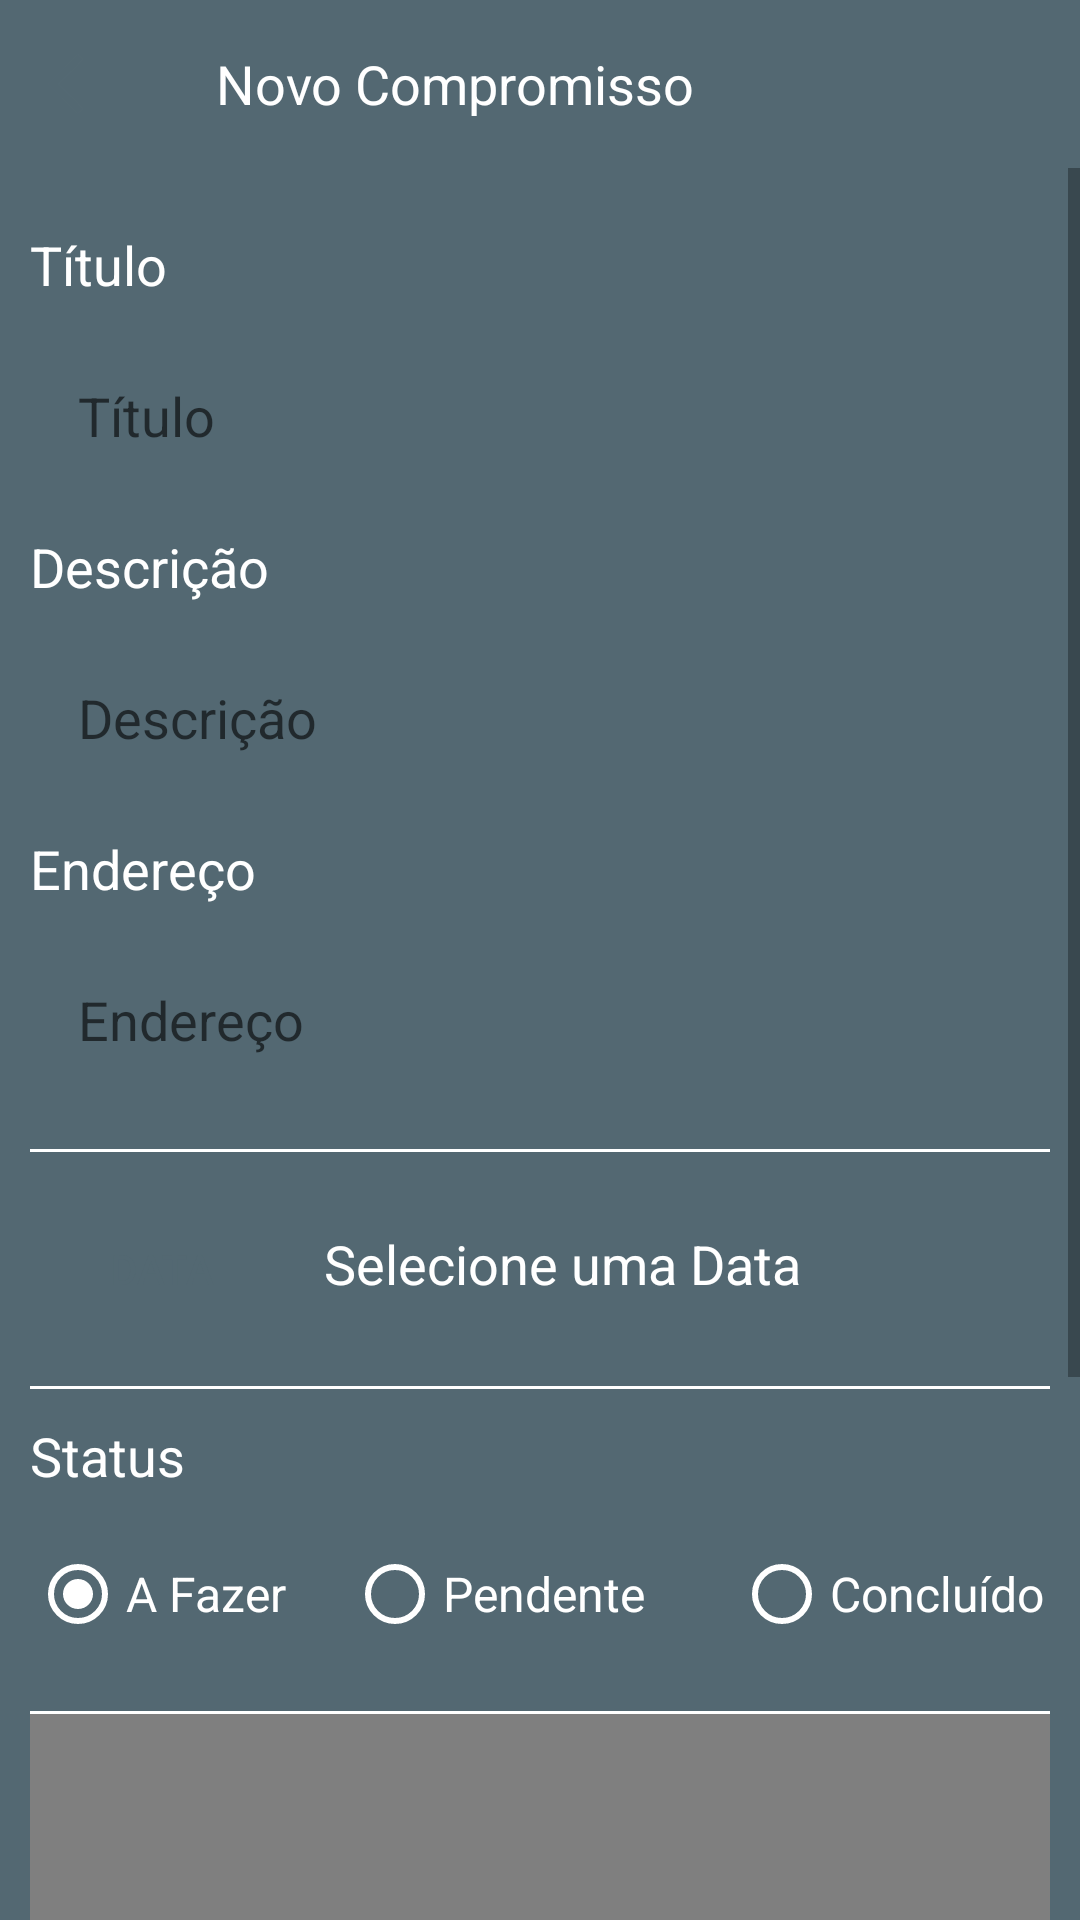

Produce the Android XML layout that renders to this screen, including the resource entries it uses.
<!-- AndroidManifest.xml: application theme Theme.MobileProject -->
<!-- res/layout/fragment_form.xml -->
<?xml version="1.0" encoding="utf-8"?>
<LinearLayout xmlns:android="http://schemas.android.com/apk/res/android"
    xmlns:app="http://schemas.android.com/apk/res-auto"
    xmlns:tools="http://schemas.android.com/tools"
    android:layout_width="match_parent"
    android:layout_height="match_parent"
    android:orientation="vertical"
    tools:context=".ui.FormFragment">

    <com.google.android.material.appbar.AppBarLayout
        android:layout_width="match_parent"
        android:layout_height="wrap_content"
        android:elevation="0dp">

        <androidx.appcompat.widget.Toolbar
            android:id="@+id/tb_voltar"
            android:layout_width="match_parent"
            android:layout_height="wrap_content"
            android:background="@color/blue_grey"
            android:elevation="0dp"
            app:navigationIcon="@drawable/ic_back">

            <TextView
                android:id="@+id/form_toolbar"
                android:layout_width="match_parent"
                android:layout_height="wrap_content"
                android:text="@string/FORM_APPBAR_TITLE"
                android:textColor="@color/white"
                android:textSize="18sp" />

        </androidx.appcompat.widget.Toolbar>

    </com.google.android.material.appbar.AppBarLayout>

    <ScrollView
        android:layout_width="match_parent"
        android:layout_height="match_parent"
        android:fillViewport="true">

        <LinearLayout
            android:layout_width="match_parent"
            android:layout_height="wrap_content"
            android:layout_margin="10dp"
            android:orientation="vertical">


            <TextView
                android:layout_width="match_parent"
                android:layout_height="wrap_content"
                android:layout_marginTop="10dp"
                android:text="@string/tv_titulo"
                android:textColor="@color/white"
                android:textSize="18sp" />

            <EditText
                android:id="@+id/et_titulo"
                android:layout_width="match_parent"
                android:layout_height="wrap_content"
                android:layout_marginTop="10dp"
                android:autofillHints="E-mail"
                android:background="@drawable/bg_edit_text"
                android:hint="@string/tv_titulo"
                android:inputType="text"
                android:padding="16dp" />

            <TextView
                android:layout_width="match_parent"
                android:layout_height="wrap_content"
                android:layout_marginTop="10dp"
                android:text="@string/tv_descricao"
                android:textColor="@color/white"
                android:textSize="18sp" />

            <EditText
                android:id="@+id/et_descricao"
                android:layout_width="match_parent"
                android:layout_height="wrap_content"
                android:layout_marginTop="10dp"
                android:autofillHints="E-mail"
                android:background="@drawable/bg_edit_text"
                android:hint="@string/tv_descricao"
                android:inputType="text"
                android:padding="16dp" />

            <TextView
                android:layout_width="match_parent"
                android:layout_height="wrap_content"
                android:layout_marginTop="10dp"
                android:text="@string/tv_endereco"
                android:textColor="@color/white"
                android:textSize="18sp" />

            <EditText
                android:id="@+id/et_endereco"
                android:layout_width="match_parent"
                android:layout_height="wrap_content"
                android:layout_marginTop="10dp"
                android:autofillHints="E-mail"
                android:background="@drawable/bg_edit_text"
                android:hint="@string/tv_endereco"
                android:inputType="text"
                android:padding="16dp" />

            <View
                android:layout_width="match_parent"
                android:layout_height="1dp"
                android:layout_marginTop="15dp"
                android:background="@color/white" />

            <LinearLayout
                android:layout_width="match_parent"
                android:layout_height="wrap_content"
                android:layout_marginTop="15dp"
                android:orientation="horizontal">

                <Button
                    android:id="@+id/bt_data"
                    android:layout_width="wrap_content"
                    android:layout_height="wrap_content"
                    android:background="@drawable/bg_button"
                    android:text="@string/tv_data"
                    android:textColor="@color/blue_grey"
                    app:backgroundTint="@color/white"
                    app:icon="@drawable/ic_calendar"
                    app:iconGravity="textStart"
                    app:iconTint="@color/blue_grey" />

                <TextView
                    android:id="@+id/tv_data"
                    android:layout_width="match_parent"
                    android:layout_height="wrap_content"
                    android:layout_marginStart="10dp"
                    android:text="@string/tv_selecione_uma_data"
                    android:textColor="@color/white"
                    android:textSize="18sp" />

            </LinearLayout>

            <View
                android:layout_width="match_parent"
                android:layout_height="1dp"
                android:layout_marginTop="15dp"
                android:background="@color/white" />

            <TextView
                android:layout_width="match_parent"
                android:layout_height="wrap_content"
                android:layout_marginTop="10dp"
                android:text="@string/tv_status"
                android:textColor="@color/white"
                android:textSize="18sp" />

            <RadioGroup
                android:id="@+id/rg_task_group"
                android:layout_width="match_parent"
                android:layout_height="wrap_content"
                android:layout_marginTop="10dp"
                android:orientation="horizontal">

                <RadioButton
                    android:id="@+id/rb_fazer"
                    android:layout_width="match_parent"
                    android:layout_height="wrap_content"
                    android:layout_weight="1"
                    android:buttonTint="@color/white"
                    android:checked="true"
                    android:text="@string/tv_a_fazer"
                    android:textColor="@color/white"
                    android:textSize="16sp" />

                <RadioButton
                    android:id="@+id/rb_andamento"
                    android:layout_width="match_parent"
                    android:layout_height="wrap_content"
                    android:layout_weight="0.9"
                    android:buttonTint="@color/white"
                    android:text="@string/tv_pendente"
                    android:textColor="@color/white"
                    android:textSize="16sp" />

                <RadioButton
                    android:id="@+id/rb_concluido"
                    android:layout_width="match_parent"
                    android:layout_height="wrap_content"
                    android:layout_weight="1"
                    android:buttonTint="@color/white"
                    android:text="@string/tv_concluido"
                    android:textColor="@color/white"
                    android:textSize="16sp" />

            </RadioGroup>

            <View
                android:layout_width="match_parent"
                android:layout_height="1dp"
                android:layout_marginTop="15dp"
                android:background="@color/white" />


            <androidx.fragment.app.FragmentContainerView
                android:id="@+id/google_map"
                android:name="com.google.android.gms.maps.SupportMapFragment"
                android:layout_width="match_parent"
                android:layout_height="200dp" />

            <Button
                android:id="@+id/bt_salvar"
                android:layout_width="match_parent"
                android:layout_height="wrap_content"
                android:layout_marginTop="15dp"
                android:background="@drawable/bg_button"
                android:text="@string/bt_salvar"
                android:textColor="@color/blue_grey"
                app:backgroundTint="@color/white"
                app:icon="@drawable/ic_check"
                app:iconGravity="textStart"
                app:iconTint="@color/blue_grey" />

            <ProgressBar
                android:id="@+id/progress_bar"
                android:layout_width="wrap_content"
                android:layout_height="wrap_content"
                android:layout_gravity="center_horizontal"
                android:layout_marginTop="20dp"
                android:indeterminateTint="@color/white"
                android:visibility="invisible"
                tools:visibility="visible" />

        </LinearLayout>

    </ScrollView>

</LinearLayout>
<!-- resources referenced by this layout -->
<resources>
  <color name="blue_grey">#FF536872</color>
  <color name="white">#FFFFFFFF</color>
  <!-- drawable ic_back (drawable) -->
  <vector android:autoMirrored="true" android:height="24dp"
      android:tint="#536872" android:viewportHeight="24"
      android:viewportWidth="24" android:width="24dp" xmlns:android="http://schemas.android.com/apk/res/android">
      <path android:fillColor="@android:color/white" android:pathData="M11.67,3.87L9.9,2.1 0,12l9.9,9.9 1.77,-1.77L3.54,12z"/>
  </vector>
  <!-- drawable ic_calendar (drawable) -->
  <vector android:height="24dp" android:tint="#536872"
      android:viewportHeight="24" android:viewportWidth="24"
      android:width="24dp" xmlns:android="http://schemas.android.com/apk/res/android">
      <path android:fillColor="@android:color/white" android:pathData="M19,4h-1V2h-2v2H8V2H6v2H5C3.89,4 3.01,4.9 3.01,6L3,20c0,1.1 0.89,2 2,2h14c1.1,0 2,-0.9 2,-2V6C21,4.9 20.1,4 19,4zM19,20H5V10h14V20zM9,14H7v-2h2V14zM13,14h-2v-2h2V14zM17,14h-2v-2h2V14zM9,18H7v-2h2V18zM13,18h-2v-2h2V18zM17,18h-2v-2h2V18z"/>
  </vector>
  <string name="FORM_APPBAR_TITLE">Novo Compromisso</string>
  <string name="bt_salvar">Salvar</string>
  <string name="tv_a_fazer">A Fazer</string>
  <string name="tv_concluido">Concluído</string>
  <string name="tv_data">Data</string>
  <string name="tv_descricao">Descrição</string>
  <string name="tv_endereco">Endereço</string>
  <string name="tv_pendente">Pendente</string>
  <string name="tv_selecione_uma_data">Selecione uma Data</string>
  <string name="tv_status">Status</string>
  <string name="tv_titulo">Título</string>
  <style name="Theme.MobileProject" parent="Theme.MaterialComponents.DayNight.NoActionBar">
          
          <item name="colorPrimary">@color/blue_grey</item>
          <item name="colorPrimaryVariant">@color/blue_grey</item>
          <item name="colorOnPrimary">@color/white</item>
          
          <item name="colorSecondary">@color/teal_200</item>
          <item name="colorSecondaryVariant">@color/teal_700</item>
          <item name="colorOnSecondary">@color/black</item>
          
          <item name="android:statusBarColor">?attr/colorPrimaryVariant</item>
          
          <item name="android:windowBackground">@color/blue_grey</item>
      </style>
  <color name="teal_200">#FF03DAC5</color>
  <color name="teal_700">#FF018786</color>
  <color name="black">#FF000000</color>
</resources>
